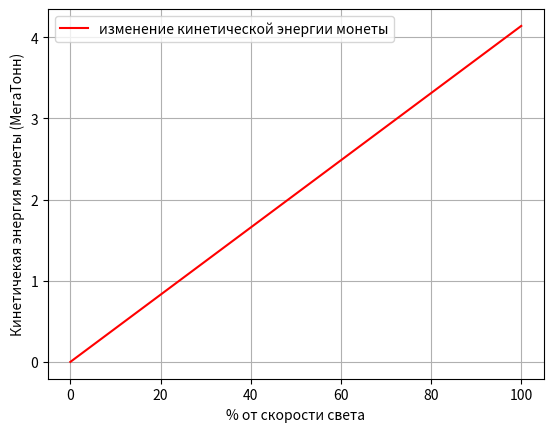

Generate this figure with matplotlib:
import matplotlib.pyplot as plt
x=[0,99.99]
y=[0,4.14]
plt.plot(x,y,color='r',label='изменение кинетической энергии монеты')
plt.xlabel('% от скорости света')
plt.ylabel('Кинетичекая энергия монеты (МегаТонн)')
plt.legend()
plt.grid()
plt.show()

